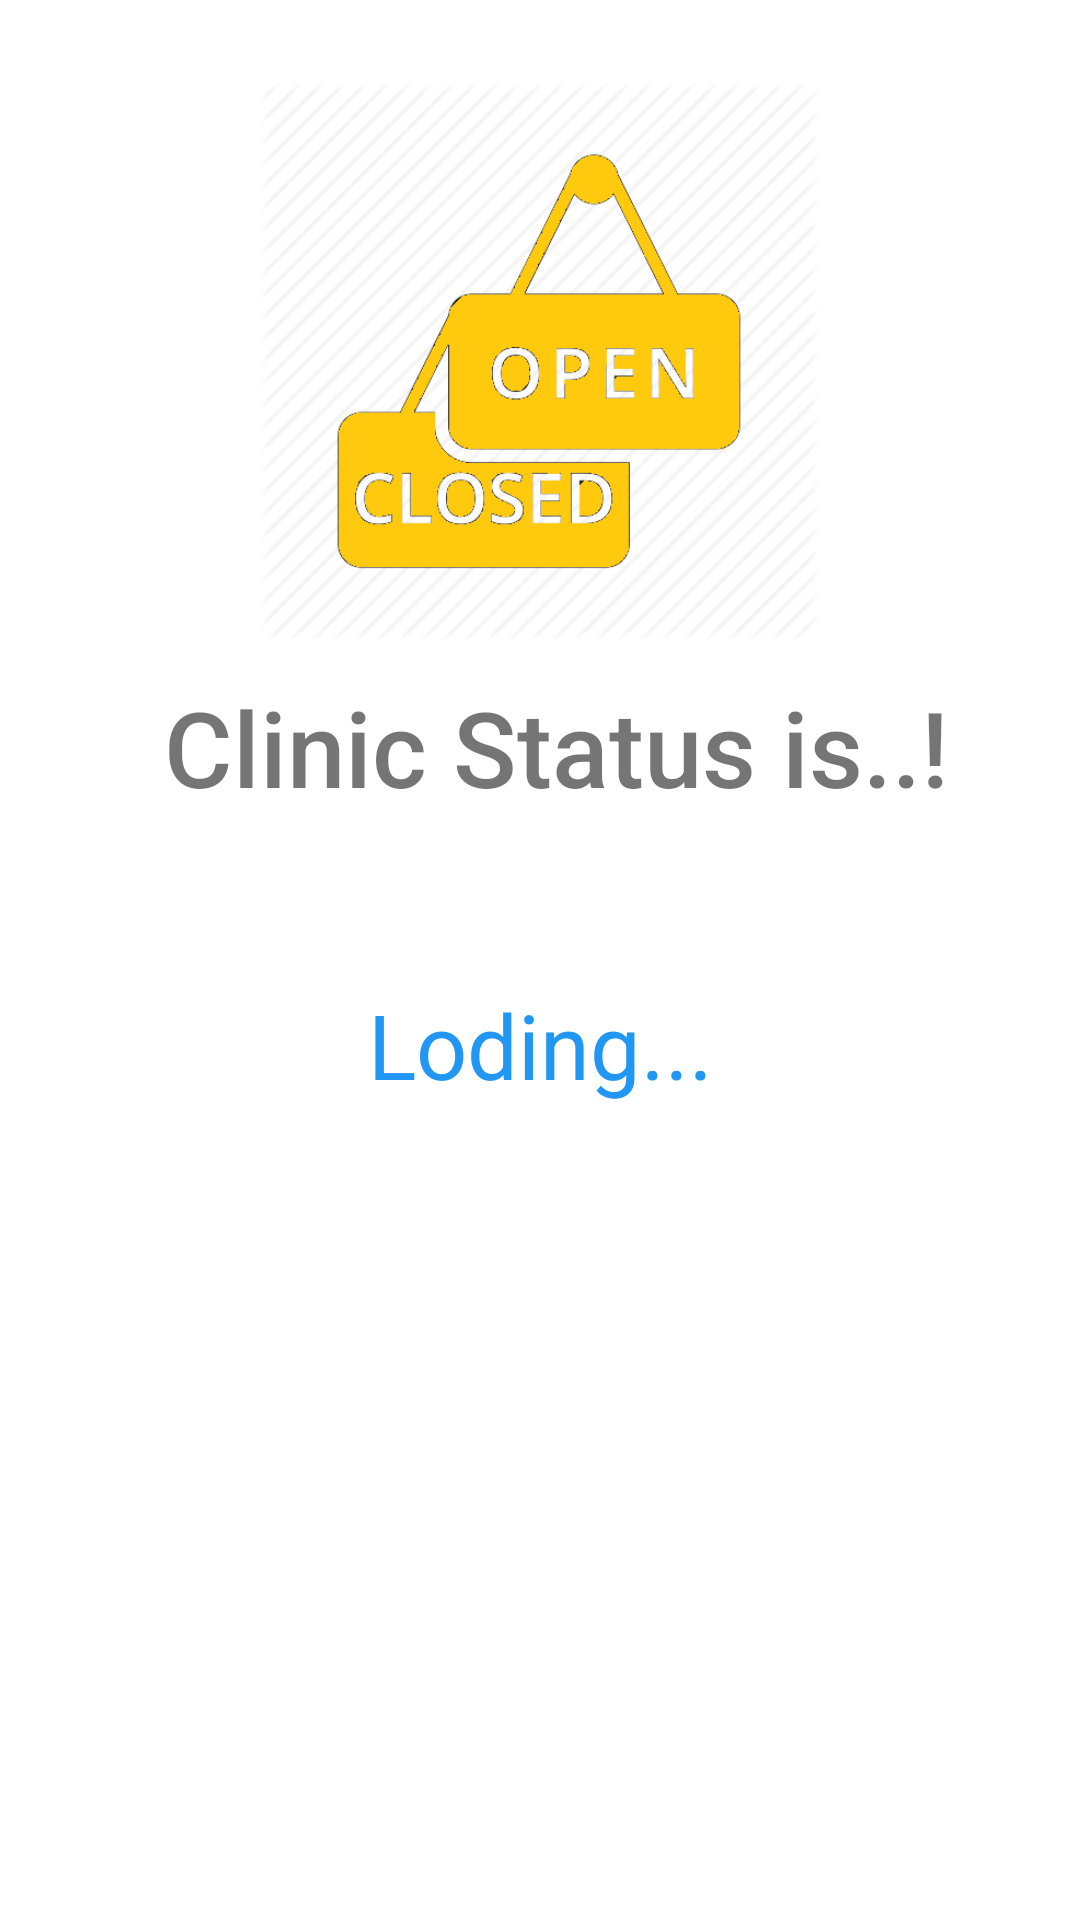

Reconstruct the res/layout file that produces this screen, plus the resources it refers to.
<!-- AndroidManifest.xml: application theme Theme.Mad_project -->
<!-- res/layout/activity_check_status.xml -->
<?xml version="1.0" encoding="utf-8"?>
<androidx.constraintlayout.widget.ConstraintLayout xmlns:android="http://schemas.android.com/apk/res/android"
    xmlns:app="http://schemas.android.com/apk/res-auto"
    xmlns:tools="http://schemas.android.com/tools"
    android:layout_width="match_parent"
    android:layout_height="match_parent"
    android:orientation="vertical"
    tools:context=".check_status">


    <TextView
        android:id="@+id/idTVRetriveData"
        android:layout_width="match_parent"
        android:layout_height="wrap_content"
        android:layout_centerInParent="true"
        android:gravity="center_horizontal"
        android:text="Loding..."

        android:textAlignment="center"
        android:textColor="@color/borderColor"
        android:textColorHint="@color/borderColor"
        android:textSize="30sp"
        app:layout_constraintBottom_toBottomOf="parent"
        app:layout_constraintStart_toStartOf="parent"
        app:layout_constraintTop_toTopOf="parent"
        app:layout_constraintVertical_bias="0.547" />

    <ImageView
        android:id="@+id/imageView4"
        android:layout_width="246dp"
        android:layout_height="189dp"
        app:layout_constraintBottom_toBottomOf="parent"
        app:layout_constraintEnd_toEndOf="parent"
        app:layout_constraintHorizontal_bias="0.496"
        app:layout_constraintStart_toStartOf="parent"
        app:layout_constraintTop_toTopOf="parent"
        app:layout_constraintVertical_bias="0.06"
        app:srcCompat="@drawable/open_closedo" />

    <TextView
        android:id="@+id/textView3"
        android:layout_width="wrap_content"
        android:layout_height="48dp"
        android:fontFamily="sans-serif-medium"
        android:gravity="center"
        android:text="Clinic Status is..!"

        android:textSize="35sp"
        app:layout_constraintBottom_toBottomOf="parent"
        app:layout_constraintEnd_toEndOf="parent"
        app:layout_constraintHorizontal_bias="0.557"
        app:layout_constraintStart_toStartOf="parent"
        app:layout_constraintTop_toTopOf="parent"
        app:layout_constraintVertical_bias="0.38" />
</androidx.constraintlayout.widget.ConstraintLayout>
<!-- resources referenced by this layout -->
<resources>
  <color name="borderColor">#2196F3</color>
  <!-- drawable open_closedo: png bitmap (drawable-v24, 33269 bytes) -->
  <style name="Theme.Mad_project" parent="Theme.MaterialComponents.DayNight.NoActionBar">
          
          <item name="colorPrimary">@color/purple_500</item>
          <item name="colorPrimaryVariant">@color/purple_700</item>
          <item name="colorOnPrimary">@color/white</item>
          
          <item name="colorSecondary">@color/teal_200</item>
          <item name="colorSecondaryVariant">@color/teal_700</item>
          <item name="colorOnSecondary">@color/black</item>
          
          <item name="android:statusBarColor" tools:targetApi="l">?attr/colorPrimaryVariant</item>
          
      </style>
  <color name="purple_500">#FF6200EE</color>
  <color name="purple_700">#FF3700B3</color>
  <color name="white">#FFFFFFFF</color>
  <color name="teal_200">#FF03DAC5</color>
  <color name="teal_700">#FF018786</color>
  <color name="black">#FF000000</color>
</resources>
